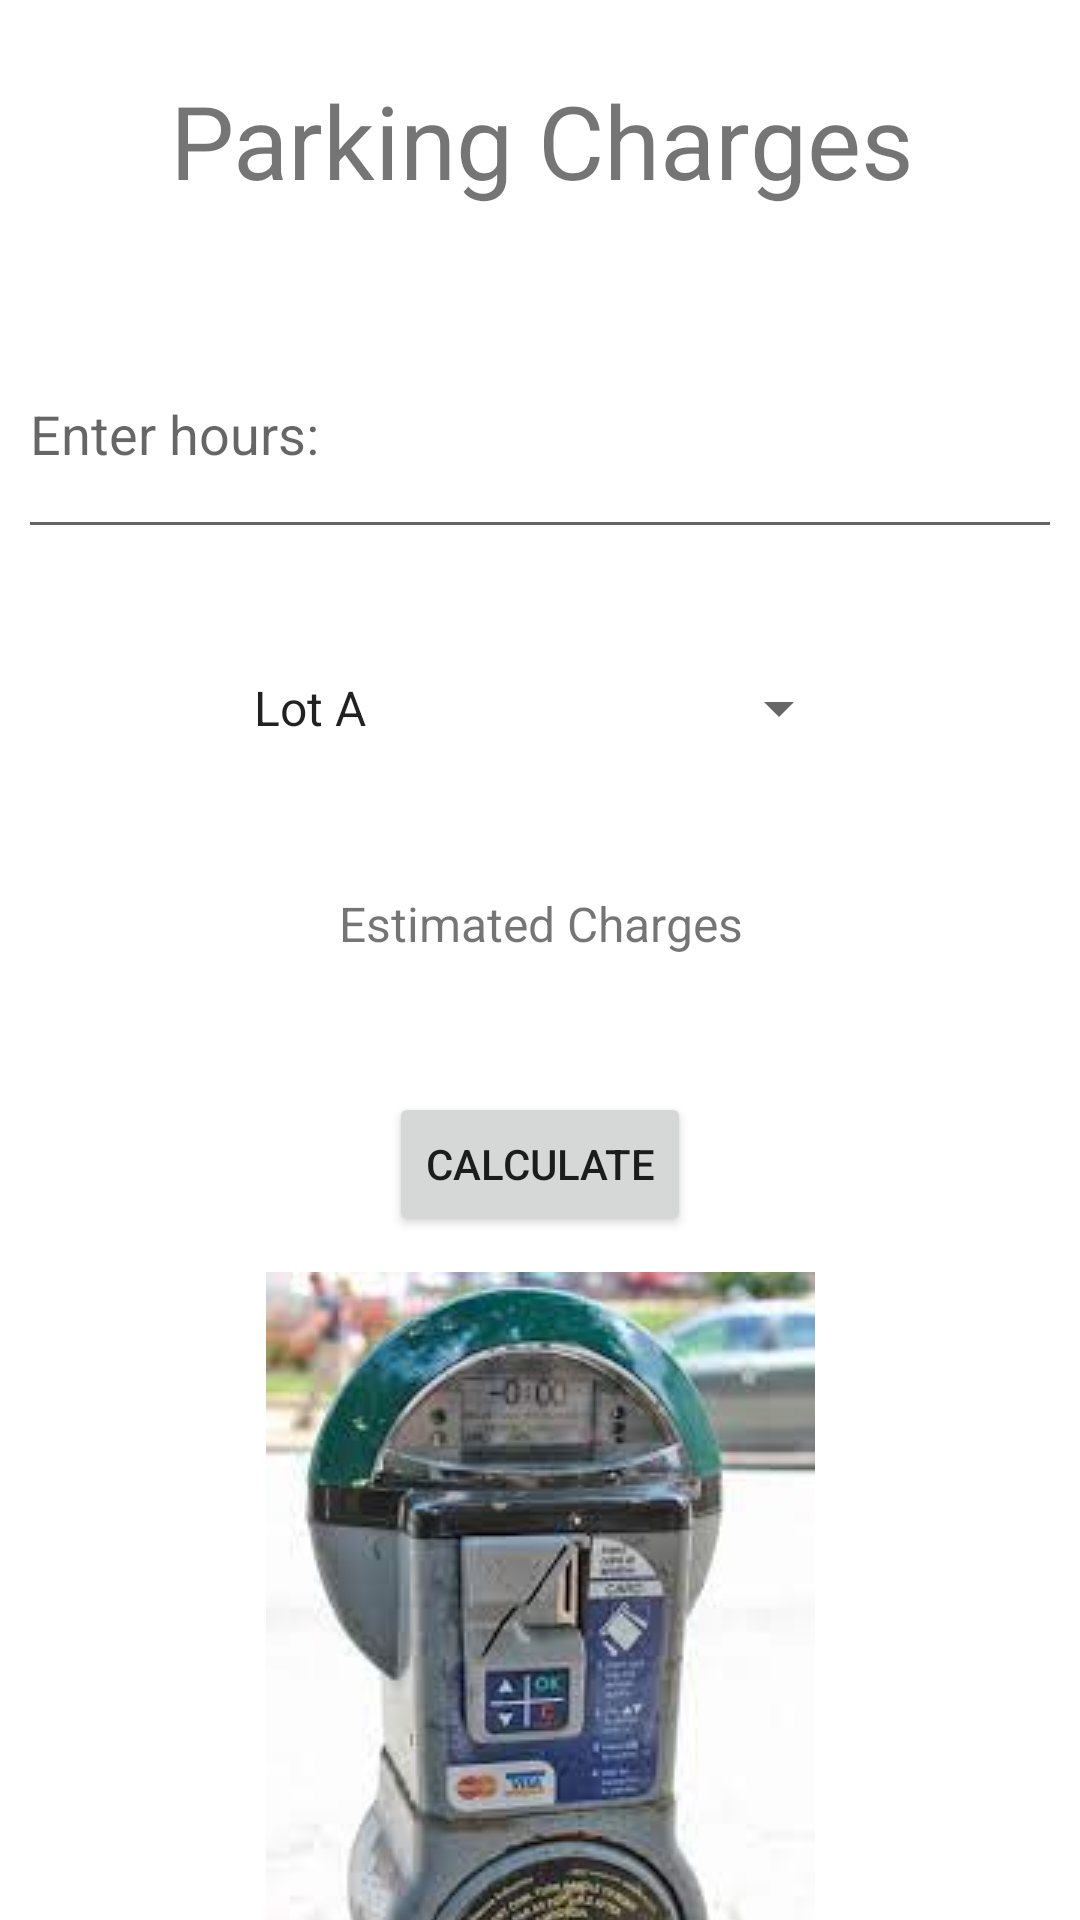

Reconstruct the res/layout file that produces this screen, plus the resources it refers to.
<!-- AndroidManifest.xml: application theme Theme.UserInputNotes -->
<!-- res/layout/activity_main.xml -->
<?xml version="1.0" encoding="utf-8"?>
<androidx.constraintlayout.widget.ConstraintLayout xmlns:android="http://schemas.android.com/apk/res/android"
    xmlns:app="http://schemas.android.com/apk/res-auto"
    xmlns:tools="http://schemas.android.com/tools"
    android:layout_width="match_parent"
    android:layout_height="match_parent"
    tools:context=".MainActivity">

    <EditText
        android:id="@+id/hoursInput"
        android:layout_width="348dp"
        android:layout_height="80dp"
        android:layout_marginTop="24dp"
        android:ems="10"
        android:hint="Enter hours:"
        android:inputType="number"
        app:layout_constraintEnd_toEndOf="parent"
        app:layout_constraintHorizontal_bias="0.492"
        app:layout_constraintStart_toStartOf="parent"
        app:layout_constraintTop_toBottomOf="@+id/titleText" />

    <Spinner
        android:id="@+id/lotDropdown"
        android:layout_width="207dp"
        android:layout_height="74dp"
        android:layout_marginTop="16dp"
        android:entries="@array/lot_dropdown"
        app:layout_constraintEnd_toEndOf="parent"
        app:layout_constraintStart_toStartOf="parent"
        app:layout_constraintTop_toBottomOf="@+id/hoursInput" />

    <TextView
        android:id="@+id/resultText"
        android:layout_width="350dp"
        android:layout_height="51dp"
        android:layout_marginTop="24dp"
        android:text="@string/result_text"
        android:textAlignment="center"
        android:textSize="16sp"
        app:layout_constraintEnd_toEndOf="parent"
        app:layout_constraintHorizontal_bias="0.508"
        app:layout_constraintStart_toStartOf="parent"
        app:layout_constraintTop_toBottomOf="@+id/lotDropdown" />

    <Button
        android:id="@+id/calculateButton"
        android:layout_width="wrap_content"
        android:layout_height="wrap_content"
        android:layout_marginTop="16dp"
        android:text="@string/calculate_button_text"
        app:layout_constraintEnd_toEndOf="parent"
        app:layout_constraintStart_toStartOf="parent"
        app:layout_constraintTop_toBottomOf="@+id/resultText" />

    <TextView
        android:id="@+id/titleText"
        android:layout_width="390dp"
        android:layout_height="55dp"
        android:layout_marginTop="24dp"
        android:text="@string/title_text"
        android:textAlignment="center"
        android:textSize="34sp"
        app:layout_constraintEnd_toEndOf="parent"
        app:layout_constraintStart_toStartOf="parent"
        app:layout_constraintTop_toTopOf="parent" />

    <ImageView
        android:id="@+id/parkingImage"
        android:layout_width="wrap_content"
        android:layout_height="wrap_content"
        android:layout_marginTop="12dp"
        app:layout_constraintEnd_toEndOf="parent"
        app:layout_constraintStart_toStartOf="parent"
        app:layout_constraintTop_toBottomOf="@+id/calculateButton"
        app:srcCompat="@drawable/parking_image" />

</androidx.constraintlayout.widget.ConstraintLayout>
<!-- resources referenced by this layout -->
<resources>
  <string-array name="lot_dropdown">
          <item>Lot A</item>
          <item>Lot B</item>
          <item>Lot C</item>
          <item>Lot D</item>
      </string-array>
  <!-- drawable parking_image: jpeg bitmap (drawable, 8360 bytes) -->
  <string name="calculate_button_text">Calculate</string>
  <string name="result_text">Estimated Charges</string>
  <string name="title_text">Parking Charges</string>
  <style name="Theme.UserInputNotes" parent="Theme.MaterialComponents.DayNight.DarkActionBar">
          
          <item name="colorPrimary">@color/purple_500</item>
          <item name="colorPrimaryVariant">@color/purple_700</item>
          <item name="colorOnPrimary">@color/white</item>
          
          <item name="colorSecondary">@color/teal_200</item>
          <item name="colorSecondaryVariant">@color/teal_700</item>
          <item name="colorOnSecondary">@color/black</item>
          
          <item name="android:statusBarColor" tools:targetApi="l">?attr/colorPrimaryVariant</item>
          
      </style>
  <!-- not gathered from this repository: default colours our renderer supplied (Android Studio template values) -->
  <color name="purple_500">#FF6200EE</color>
  <color name="purple_700">#FF3700B3</color>
  <color name="teal_200">#FF03DAC5</color>
  <color name="teal_700">#FF018786</color>
  <color name="black">#FF000000</color>
  <color name="white">#FFFFFFFF</color>
</resources>
